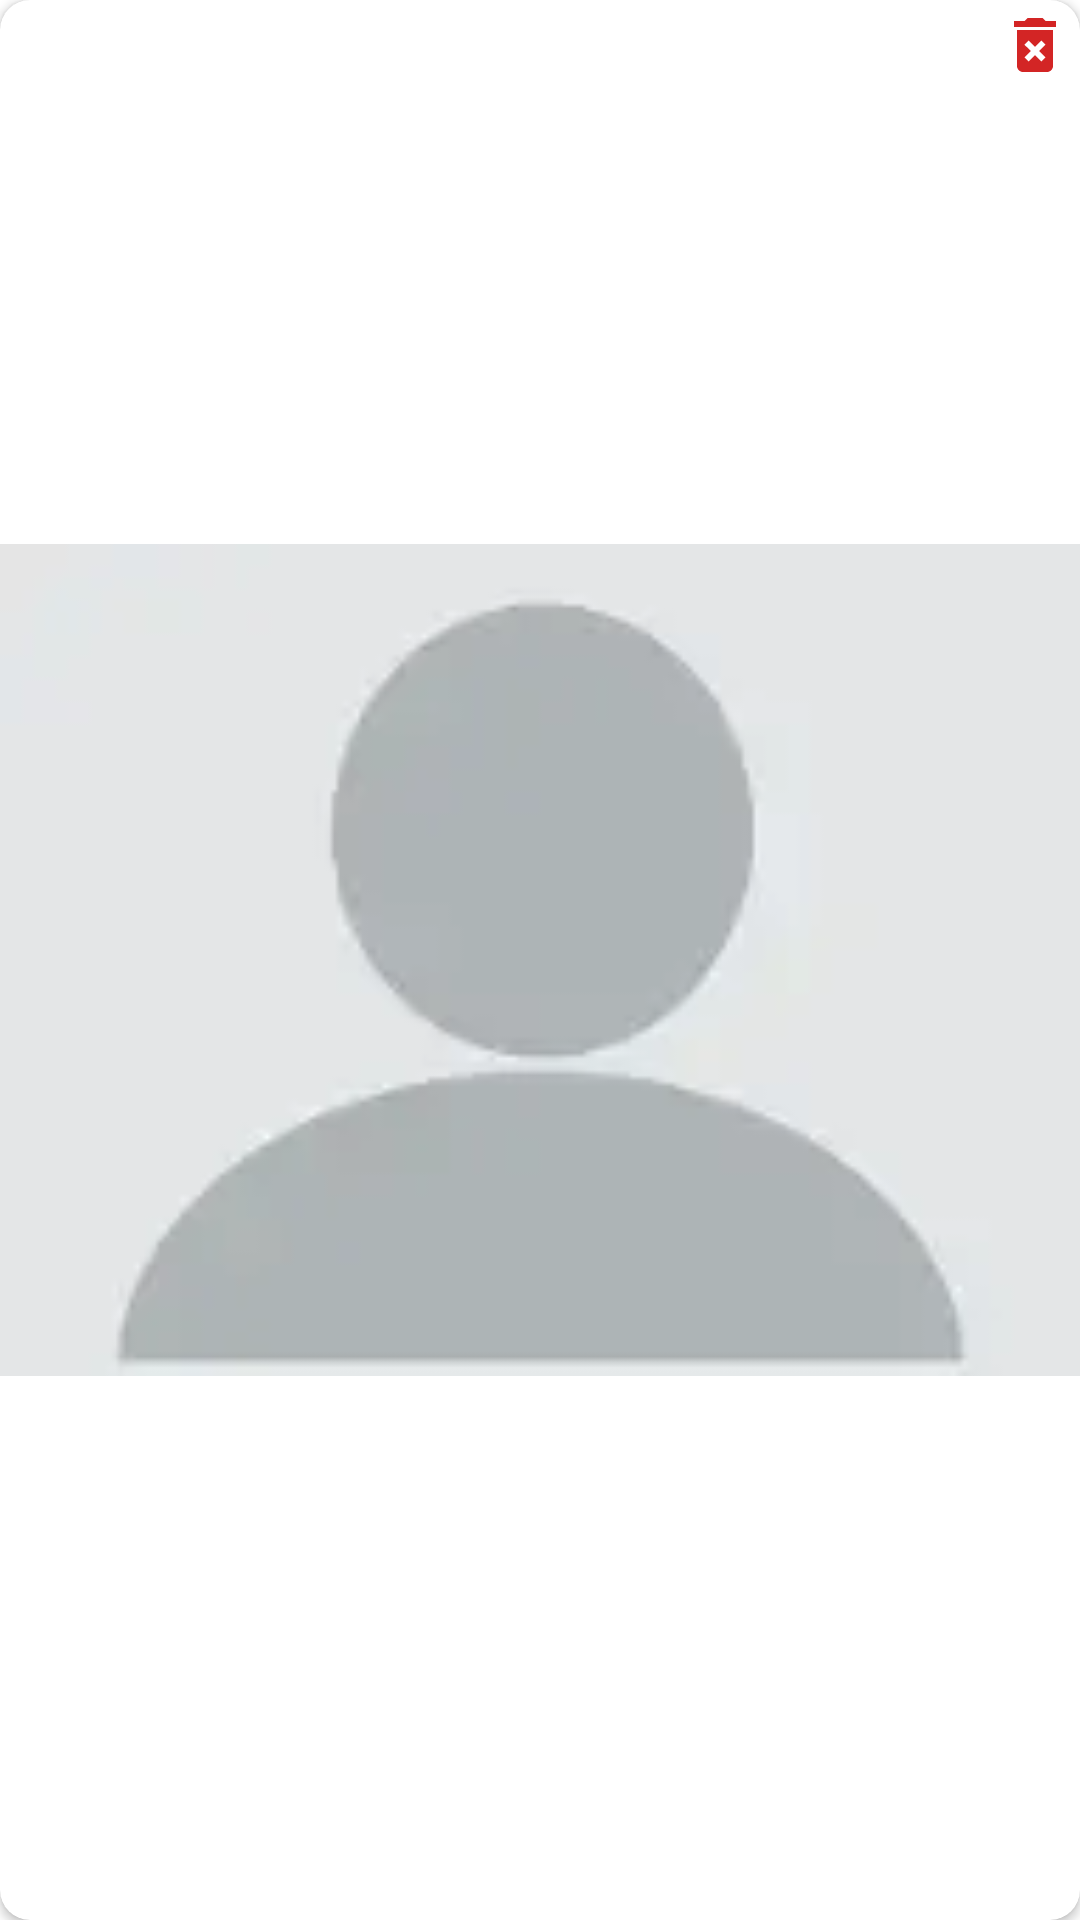

Produce the Android XML layout that renders to this screen, including the resource entries it uses.
<!-- AndroidManifest.xml: fallback theme Theme.MaterialComponents.DayNight.NoActionBar -->
<!-- res/layout/layout_image_cont_post.xml -->
<?xml version="1.0" encoding="utf-8"?>
<androidx.cardview.widget.CardView xmlns:android="http://schemas.android.com/apk/res/android"
    xmlns:app="http://schemas.android.com/apk/res-auto"
    android:layout_width="180dp"
    android:layout_height="101dp"
    android:layout_margin="5dp"
    app:cardCornerRadius="10dp">

    <ImageButton
        android:id="@+id/btn_delete"
        android:layout_width="30dp"
        android:layout_height="30dp"
        android:layout_gravity="end"
        android:background="@color/transparente"
        android:elevation="5dp"
        android:src="@drawable/ic_delete" />

    <ImageView
        android:id="@+id/image"
        android:layout_width="match_parent"
        android:layout_height="match_parent"
        android:background="@color/transparente"
        android:src="@drawable/predet_image" />

</androidx.cardview.widget.CardView>
<!-- resources referenced by this layout -->
<resources>
  <color name="transparente">#00FFFFFF</color>
  <!-- drawable ic_delete (drawable) -->
  <vector xmlns:android="http://schemas.android.com/apk/res/android"
      android:width="24dp"
      android:height="24dp"
      android:alpha="0.87"
      android:tint="#CC0303"
      android:viewportWidth="24"
      android:viewportHeight="24">
  
      <path
          android:fillColor="@android:color/white"
          android:pathData="M6,19c0,1.1 0.9,2 2,2h8c1.1,0 2,-0.9 2,-2L18,7L6,7v12zM8.46,11.88l1.41,-1.41L12,12.59l2.12,-2.12 1.41,1.41L13.41,14l2.12,2.12 -1.41,1.41L12,15.41l-2.12,2.12 -1.41,-1.41L10.59,14l-2.13,-2.12zM15.5,4l-1,-1h-5l-1,1L5,4v2h14L19,4z" />
  
  </vector>
  <!-- drawable predet_image: png bitmap (drawable, 1271 bytes) -->
</resources>
